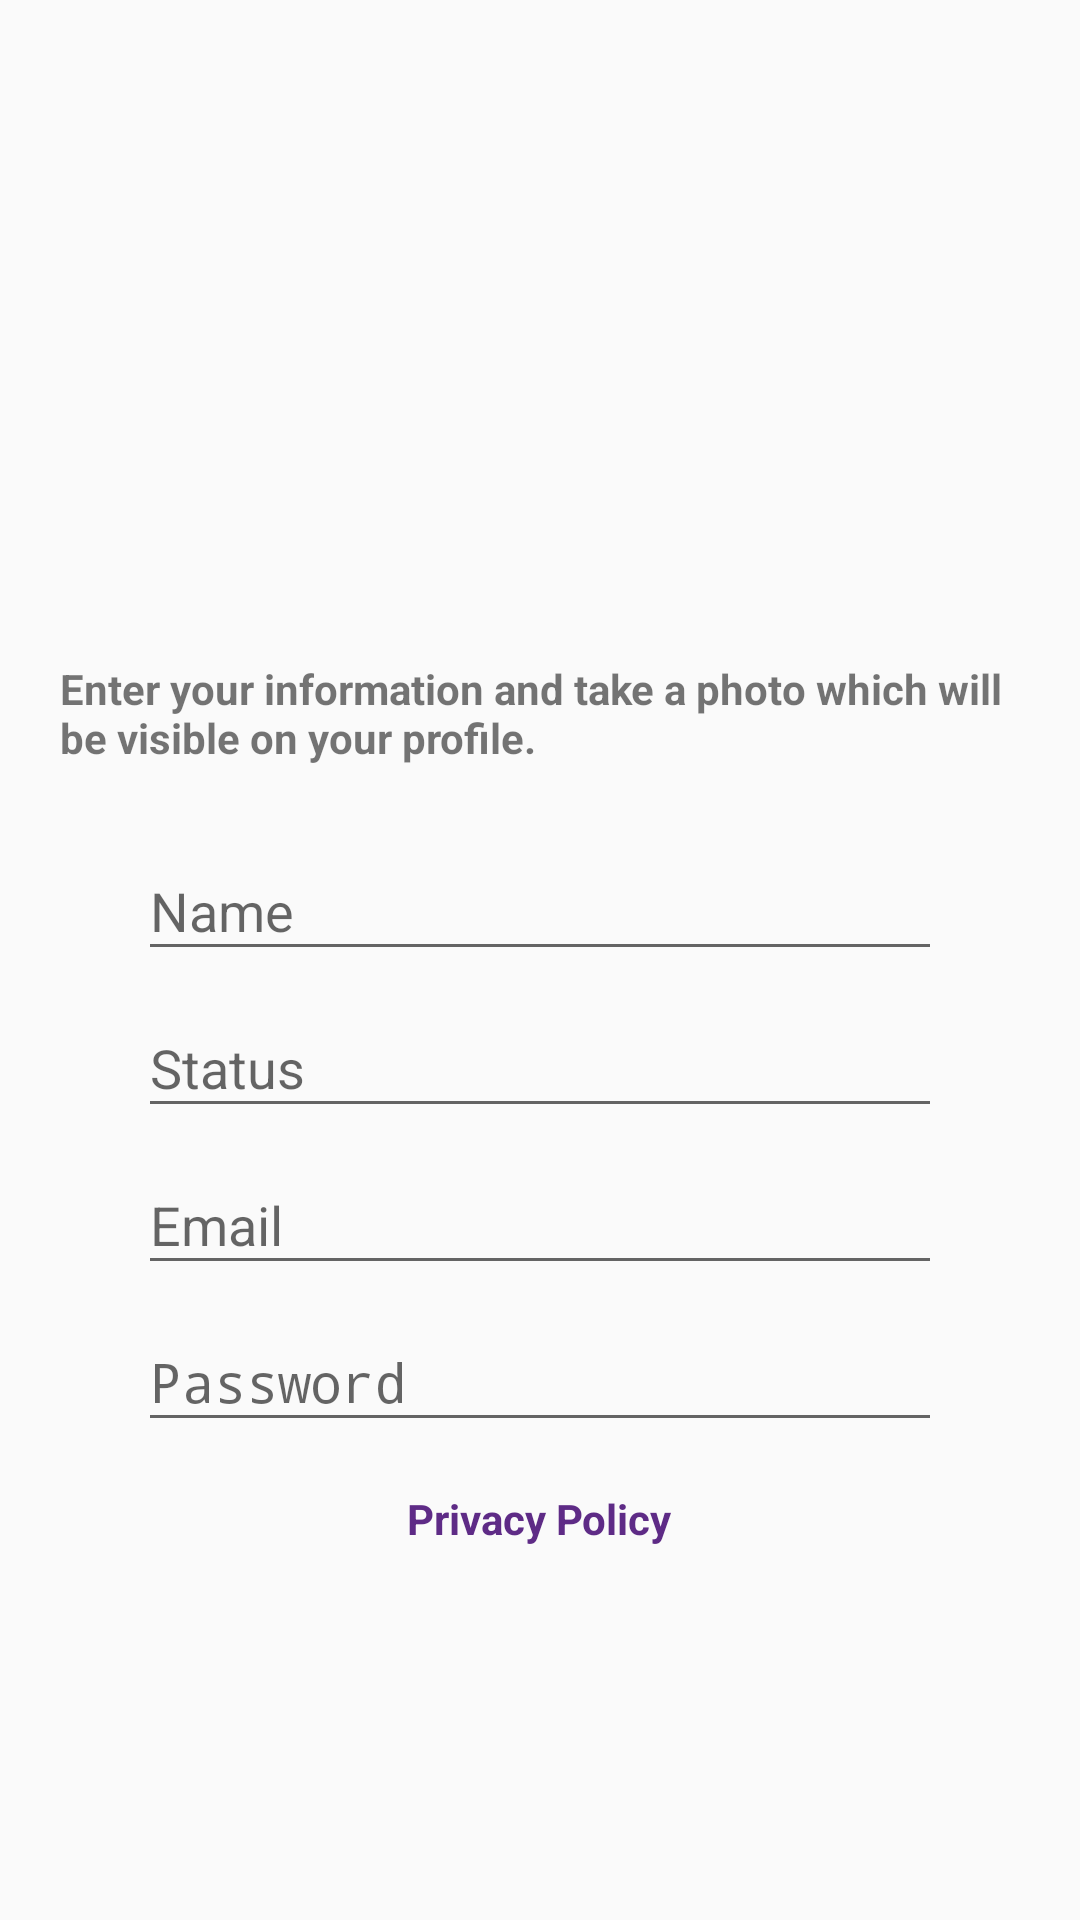

The Android layout XML behind this screen, and the referenced resources:
<!-- AndroidManifest.xml: application theme AppTheme -->
<!-- res/layout/activity_signup.xml -->
<?xml version="1.0" encoding="utf-8"?>
<android.support.design.widget.CoordinatorLayout xmlns:android="http://schemas.android.com/apk/res/android"
    xmlns:app="http://schemas.android.com/apk/res-auto"
    xmlns:tools="http://schemas.android.com/tools"
    android:layout_width="match_parent"
    android:layout_height="match_parent"
    android:fitsSystemWindows="true"
    tools:context="com.churchblaze.churchblazemessager.LoginActivity">

    <ScrollView
        android:layout_width="match_parent"
        android:layout_height="wrap_content"
        android:orientation="vertical">

        <LinearLayout
            android:layout_width="match_parent"
            android:layout_height="wrap_content"
            android:orientation="vertical">


            <ImageView
                android:layout_width="match_parent"
                android:layout_height="200dp"
                android:id="@+id/userImgBtn"
                android:layout_gravity="center_horizontal"
                android:src="@drawable/placeholder_image"
                android:layout_marginBottom="20dp"
                android:scaleType="fitXY" />

            <TextView
                android:layout_width="match_parent"
                android:layout_height="match_parent"
                android:textStyle="bold"
                android:layout_marginLeft="20dp"
                android:layout_marginRight="20dp"
                android:layout_gravity="center"
                android:text="@string/enter_image_profie"/>


            <LinearLayout
                android:layout_width="fill_parent"
                android:layout_height="fill_parent"
                android:gravity="center"
                android:orientation="vertical"
                android:padding="@dimen/activity_horizontal_margin">

                <android.support.design.widget.TextInputLayout
                    android:layout_width="match_parent"
                    android:layout_height="wrap_content"
                    android:layout_marginRight="30dp"
                    android:layout_marginLeft="30dp">

                    <EditText
                        android:id="@+id/name"
                        android:layout_width="match_parent"
                        android:layout_height="wrap_content"
                        android:hint="Name"
                        android:inputType="textEmailAddress"
                        android:maxLines="1"
                        android:singleLine="true"
                        android:textColorHint="#121111"
                        android:textColor="#121111" />

                </android.support.design.widget.TextInputLayout>

                <android.support.design.widget.TextInputLayout
                    android:layout_width="match_parent"
                    android:layout_height="wrap_content"
                    android:layout_marginRight="30dp"
                    android:layout_marginLeft="30dp">

                    <EditText
                        android:id="@+id/status"
                        android:layout_width="match_parent"
                        android:layout_height="wrap_content"
                        android:hint="Status"
                        android:inputType="text"
                        android:maxLines="1"
                        android:singleLine="true"
                        android:textColorHint="#121111"
                        android:textColor="#121111" />

                </android.support.design.widget.TextInputLayout>

                <android.support.design.widget.TextInputLayout
                    android:layout_width="match_parent"
                    android:layout_height="wrap_content"
                    android:layout_marginRight="30dp"
                    android:layout_marginLeft="30dp">

                    <EditText
                        android:id="@+id/email"
                        android:layout_width="match_parent"
                        android:layout_height="wrap_content"
                        android:hint="@string/email"
                        android:inputType="textEmailAddress"
                        android:maxLines="1"
                        android:singleLine="true"
                        android:textColorHint="#121111"
                        android:textColor="#121111" />

                </android.support.design.widget.TextInputLayout>

                <android.support.design.widget.TextInputLayout
                    android:layout_width="match_parent"
                    android:layout_height="wrap_content"
                    android:layout_marginRight="30dp"
                    android:layout_marginLeft="30dp">

                    <EditText
                        android:id="@+id/password"
                        android:layout_width="match_parent"
                        android:layout_height="wrap_content"
                        android:focusableInTouchMode="true"
                        android:hint="@string/hint_password"
                        android:imeActionId="@+id/login"
                        android:imeOptions="actionUnspecified"
                        android:inputType="textPassword"
                        android:maxLines="1"
                        android:singleLine="true"
                        android:textColorHint="#121111"
                        android:textColor="#121111" />

                </android.support.design.widget.TextInputLayout>


            </LinearLayout>

            <TextView
                android:layout_width="wrap_content"
                android:layout_height="wrap_content"
                android:layout_gravity="center"
                android:layout_marginBottom="10dp"
                android:textStyle="bold"
                android:textColor="@color/colorPrimary"
                android:text="Privacy Policy"/>

        </LinearLayout>
    </ScrollView>


    <ProgressBar
        android:id="@+id/progressBar"
        android:layout_width="40dp"
        android:layout_height="40dp"
        android:layout_gravity="center"
        android:layout_marginBottom="20dp"
        android:visibility="gone" />
</android.support.design.widget.CoordinatorLayout>
<!-- resources referenced by this layout -->
<resources>
  <color name="colorPrimary">#5E2B86</color>
  <dimen name="activity_horizontal_margin">16dp</dimen>
  <string name="email">Email</string>
  <string name="enter_image_profie">Enter your information and take a photo which will be visible on your profile.</string>
  <string name="hint_password">Password</string>
  <style name="AppTheme" parent="Theme.AppCompat.Light.DarkActionBar">
          
          <item name="colorPrimary">@color/colorPrimary</item>
          <item name="colorPrimaryDark">@color/colorPrimaryDark</item>
          <item name="colorAccent">@color/colorAccent</item>
      </style>
  <color name="colorPrimaryDark">#5E2B86</color>
  <color name="colorAccent">#bcbabc</color>
</resources>
